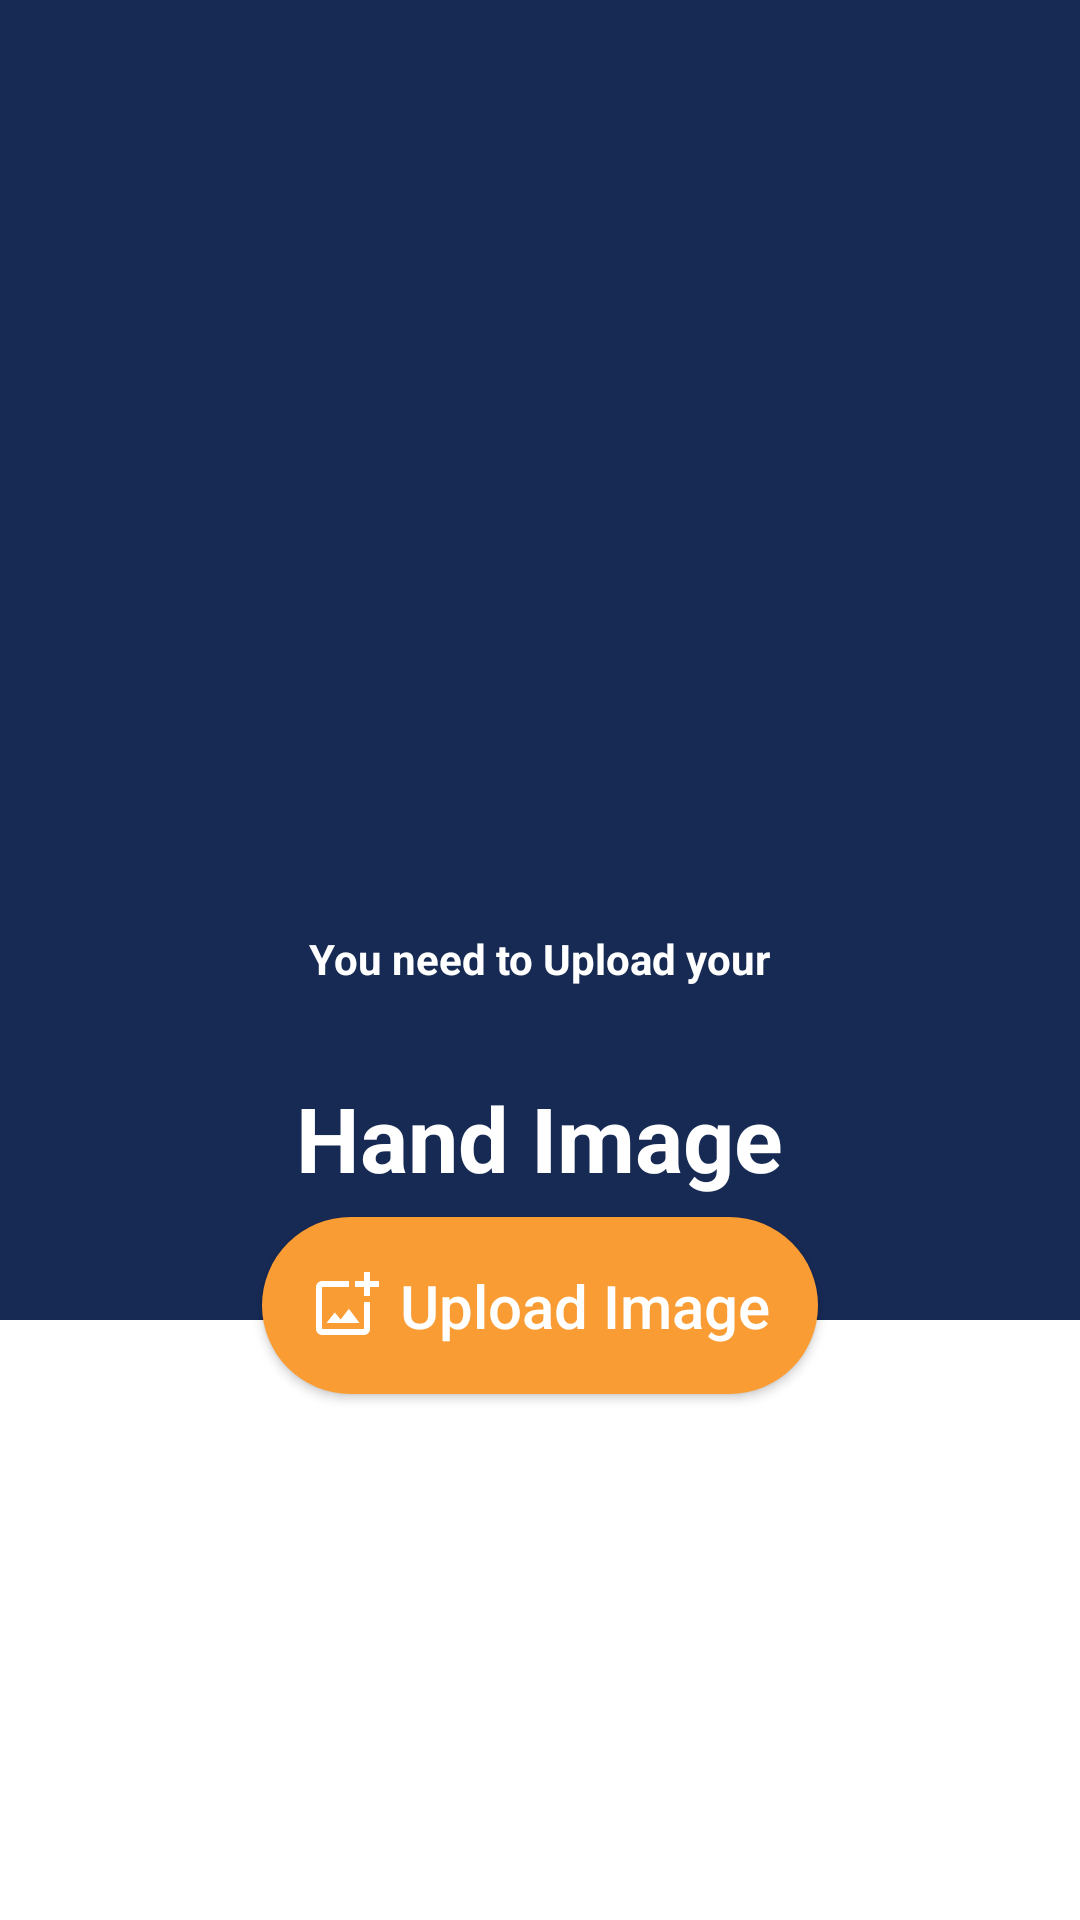

Reconstruct the res/layout file that produces this screen, plus the resources it refers to.
<!-- AndroidManifest.xml: application theme Theme.CalculatHandAngle -->
<!-- res/layout/activity_first.xml -->
<?xml version="1.0" encoding="utf-8"?>
<RelativeLayout xmlns:android="http://schemas.android.com/apk/res/android"
    xmlns:app="http://schemas.android.com/apk/res-auto"
    xmlns:tools="http://schemas.android.com/tools"
    android:layout_width="match_parent"
    android:layout_height="match_parent"
    android:background="#172a54"
    tools:context=".First_Activity">

    <RelativeLayout
        android:layout_marginBottom="200dp"
        android:layout_width="match_parent"
        android:layout_height="match_parent">

        <ImageView
            android:layout_centerInParent="true"
            android:id="@+id/imageView"
            android:layout_width="180dp"
            android:layout_height="180dp"
            android:layout_centerHorizontal="true"
            android:contentDescription="TODO"
            android:src="@drawable/ic_baseline_cloud_upload_24"
            tools:ignore="MissingConstraints" />


        <TextView
            android:id="@+id/textView1"
            android:layout_width="wrap_content"
            android:layout_height="wrap_content"
            android:layout_below="@id/imageView"
            android:layout_centerHorizontal="true"
            android:text="You need to Upload your"
            android:textColor="@color/white"
            android:textSize="14sp"
            android:textStyle="bold"
            tools:ignore="MissingConstraints" />

        <TextView
            android:id="@+id/textView2"
            android:layout_marginTop="30dp"
            android:layout_width="wrap_content"
            android:layout_height="wrap_content"
            android:layout_below="@id/textView1"
            android:layout_centerHorizontal="true"
            android:gravity="center"
            android:text="Hand Image"
            android:textColor="@color/white"
            android:textSize="30sp"
            android:textStyle="bold"
            tools:ignore="MissingConstraints" />

    </RelativeLayout>

    <Button
        android:id="@+id/btnGallary"
        android:layout_width="wrap_content"
        android:layout_height="wrap_content"
        android:layout_above="@id/layout"
        android:layout_centerInParent="true"
        android:layout_marginBottom="-25dp"
        android:background="@drawable/bt_uidesign"
        android:drawableStart="@drawable/ic_outline_add_photo_alternate"
        android:drawablePadding="6dp"
        android:padding="16dp"
        android:text="Upload Image"
        android:textAllCaps="false"
        android:textColor="@color/white"
        android:textSize="20sp"
        tools:ignore="MissingConstraints" />


    <RelativeLayout
        android:id="@+id/layout"
        android:layout_width="match_parent"
        android:layout_height="200dp"
        android:layout_alignParentBottom="true"
        android:background="#ffffff"
        tools:ignore="MissingConstraints">

        <LinearLayout
            android:id="@+id/layoutSelectImage"
            android:layout_width="match_parent"
            android:layout_height="wrap_content"
            android:layout_centerInParent="true"
            android:layout_marginStart="150dp"
            android:visibility="invisible">

            <ImageView
                android:id="@+id/selectImage"
                android:layout_width="35dp"
                android:layout_height="35dp"
                android:contentDescription="TODO"
                android:src="@drawable/ic_outline_add_photo_alternate_24"
                app:layout_constraintEnd_toEndOf="parent"
                app:layout_constraintHorizontal_bias=".1"
                app:layout_constraintStart_toStartOf="parent" />

            <TextView
                android:layout_width="wrap_content"
                android:layout_height="35dp"
                android:layout_gravity="center"
                android:layout_toRightOf="@id/selectImage"
                android:gravity="center"
                android:text="Select the Image from Gallery"
                android:textSize="14sp"
                android:textStyle="bold" />


        </LinearLayout>

    </RelativeLayout>

</RelativeLayout>


    
<!-- resources referenced by this layout -->
<resources>
  <color name="white">#FFFFFFFF</color>
  <!-- drawable bt_uidesign (drawable) -->
  <?xml version="1.0" encoding="utf-8"?>
  <selector xmlns:android="http://schemas.android.com/apk/res/android">
  
      <item android:state_pressed="true">
          <shape android:shape="rectangle">
              <solid android:color="#f99c34" />
              <corners android:radius="100dp" />
          </shape>
      </item>
  
      <item>
          <shape android:shape="rectangle">
              <gradient
                  android:centerColor="#f99c34"
                  android:endColor="#f99c34"
                  android:startColor="#f99c34" />
              <corners android:radius="100dp" />
          </shape>
      </item>
  </selector>
  <!-- drawable ic_outline_add_photo_alternate (drawable) -->
  <vector xmlns:android="http://schemas.android.com/apk/res/android"
      android:width="24dp"
      android:height="24dp"
      android:tint="#FFF"
      android:viewportWidth="24"
      android:viewportHeight="24">
      <path
          android:fillColor="@android:color/white"
          android:pathData="M18,20L4,20L4,6h9L13,4L4,4c-1.1,0 -2,0.9 -2,2v14c0,1.1 0.9,2 2,2h14c1.1,0 2,-0.9 2,-2v-9h-2v9zM10.21,16.83l-1.96,-2.36L5.5,18h11l-3.54,-4.71zM20,4L20,1h-2v3h-3c0.01,0.01 0,2 0,2h3v2.99c0.01,0.01 2,0 2,0L20,6h3L23,4h-3z" />
  </vector>
  <!-- drawable ic_outline_add_photo_alternate_24 (drawable) -->
  <vector android:height="24dp" android:tint="#F99C34"
      android:viewportHeight="24" android:viewportWidth="24"
      android:width="24dp" xmlns:android="http://schemas.android.com/apk/res/android">
      <path android:fillColor="@android:color/white" android:pathData="M18,20L4,20L4,6h9L13,4L4,4c-1.1,0 -2,0.9 -2,2v14c0,1.1 0.9,2 2,2h14c1.1,0 2,-0.9 2,-2v-9h-2v9zM10.21,16.83l-1.96,-2.36L5.5,18h11l-3.54,-4.71zM20,4L20,1h-2v3h-3c0.01,0.01 0,2 0,2h3v2.99c0.01,0.01 2,0 2,0L20,6h3L23,4h-3z"/>
  </vector>
  <style name="Theme.CalculatHandAngle" parent="Theme.MaterialComponents.DayNight.NoActionBar.Bridge">
          
          <item name="colorPrimary">@color/purple_500</item>
          <item name="colorPrimaryVariant">@color/purple_700</item>
          <item name="colorOnPrimary">@color/white</item>
          
          <item name="colorSecondary">@color/teal_200</item>
          <item name="colorSecondaryVariant">@color/teal_700</item>
          <item name="colorOnSecondary">@color/black</item>
          
          <item name="android:statusBarColor" tools:targetApi="l">?attr/colorPrimaryVariant</item>
          
      </style>
  <color name="purple_500">#172a54</color>
  <color name="purple_700">#172a54</color>
  <color name="teal_200">#FF03DAC5</color>
  <color name="teal_700">#FF018786</color>
  <color name="black">#FF000000</color>
</resources>
